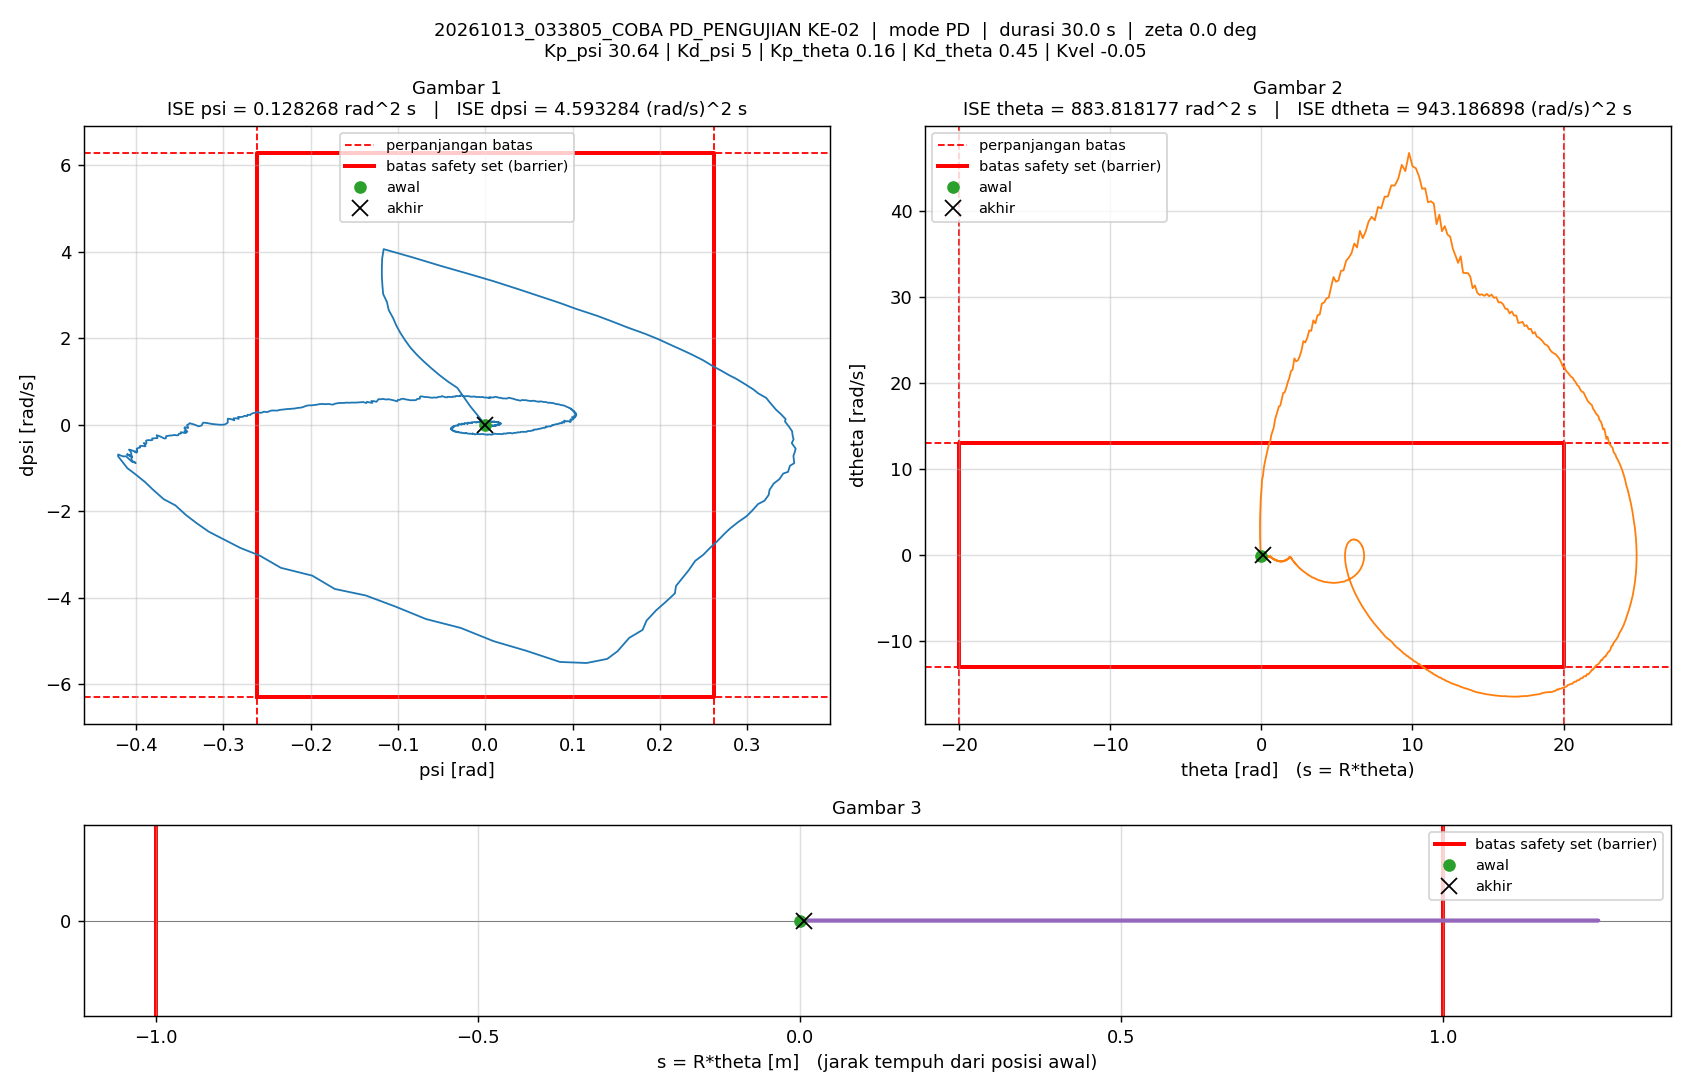

Data behind this chart, as committed beside it:
t_s, theta_rad, dtheta_rad_s, psi_rad, dpsi_rad_s, error_theta, error_dtheta, error_psi, error_dpsi, u_PD_Nm, u_Nm, status_cbf, dorong_N, ISE_theta, ISE_dtheta, ISE_psi, ISE_dpsi, Kp_psi, Kd_psi, Kp_theta, Kd_theta, Kvel, Alpha_1, Alpha_2
0.005, 0.008443, -0.03892, -2.1518128e-05, -0.001235, -0.008443, 0.03892, 2.1518128e-05, 0.001235, -0.02299, -0.02299, -, 11.5, 3.5639805e-07, 7.572151e-06, 2.3151491e-12, 7.6213471e-09, 30.64, 5, 0.16, 0.45, -0.05, 25.67, 24.66
0.01, -0.01069, -0.1979, -0.01722, 0.4244, 0.01069, 0.1979, 0.01722, -0.4244, 1.504, 1.5, -, 11.5, 9.2829975e-07, 0.0002033, 1.4822065e-06, 0.0009008, 30.64, 5, 0.16, 0.45, -0.05, 25.67, 24.66
0.015, -0.03058, -0.3597, -0.03221, 0.8547, 0.03058, 0.3597, 0.03221, -0.8547, 3.12, 1.5, -, 11.5, 5.6033794e-06, 0.0008501, 6.6710696e-06, 0.004553, 30.64, 5, 0.16, 0.45, -0.05, 25.67, 24.66
0.02, -0.04627, 0.1635, -0.04297, 1, 0.04627, -0.1635, 0.04297, -1, 3.752, 1.5, -, 11.5, 1.6307799e-05, 0.0009837, 1.5902338e-05, 0.009558, 30.64, 5, 0.16, 0.45, -0.05, 25.67, 24.66
0.025, -0.05937, 0.6939, -0.05301, 1.156, 0.05937, -0.6939, 0.05301, -1.156, 4.456, 1.5, -, 11.5, 3.3931843e-05, 0.003391, 2.9952474e-05, 0.01623, 30.64, 5, 0.16, 0.45, -0.05, 25.67, 24.66
0.03, -0.06973, 1.198, -0.06212, 1.311, 0.06973, -1.198, 0.06212, -1.311, 5.179, 1.5, -, 11.5, 5.8243579e-05, 0.01056, 4.9246037e-05, 0.02483, 30.64, 5, 0.16, 0.45, -0.05, 25.67, 24.66
0.035, -0.07791, 1.702, -0.07077, 1.468, 0.07791, -1.702, 0.07077, -1.468, 5.924, 1.5, -, 11.5, 8.859399e-05, 0.02504, 7.4289661e-05, 0.0356, 30.64, 5, 0.16, 0.45, -0.05, 25.67, 24.66
0.04, -0.08363, 2.17, -0.07864, 1.622, 0.08363, -2.17, 0.07864, -1.622, 6.665, 1.5, -, 11.5, 0.0001236, 0.04858, 0.0001052, 0.04876, 30.64, 5, 0.16, 0.45, -0.05, 25.67, 24.66
0.045, -0.08713, 2.702, -0.08598, 1.786, 0.08713, -2.702, 0.08598, -1.786, 7.5, 1.5, -, 11.5, 0.0001615, 0.08508, 0.0001422, 0.06472, 30.64, 5, 0.16, 0.45, -0.05, 25.67, 24.66
0.05, -0.08756, 3.211, -0.09198, 1.955, 0.08756, -3.211, 0.09198, -1.955, 8.389, 1.5, -, 11.5, 0.0001999, 0.1366, 0.0001845, 0.08383, 30.64, 5, 0.16, 0.45, -0.05, 25.67, 24.66
0.055, -0.08583, 3.7, -0.09748, 2.127, 0.08583, -3.7, 0.09748, -2.127, 9.297, 1.5, -, 11.5, 0.0002367, 0.2051, 0.000232, 0.1064, 30.64, 5, 0.16, 0.45, -0.05, 25.67, 24.66
0.06, -0.08161, 4.184, -0.1021, 2.297, 0.08161, -4.184, 0.1021, -2.297, 10.23, 1.5, -, 11.5, 0.00027, 0.2926, 0.0002841, 0.1328, 30.64, 5, 0.16, 0.45, -0.05, 25.67, 24.66
0.065, -0.07501, 4.666, -0.1059, 2.473, 0.07501, -4.666, 0.1059, -2.473, 11.21, 1.5, -, 11.5, 0.0002981, 0.4015, 0.0003401, 0.1634, 30.64, 5, 0.16, 0.45, -0.05, 25.67, 24.66
0.07, -0.06797, 5.153, -0.1107, 2.651, 0.06797, -5.153, 0.1107, -2.651, 12.17, 1.5, -, 11.5, 0.0003212, 0.5342, 0.0004014, 0.1985, 30.64, 5, 0.16, 0.45, -0.05, 25.67, 24.66
0.075, -0.05662, 5.628, -0.1128, 2.841, 0.05662, -5.628, 0.1128, -2.841, 13.27, 1.5, -, 11.5, 0.0003373, 0.6926, 0.000465, 0.2389, 30.64, 5, 0.16, 0.45, -0.05, 25.67, 24.66
0.08, -0.04608, 6.12, -0.1171, 3.023, 0.04608, -6.12, 0.1171, -3.023, 14.27, 1.5, -, 11.5, 0.0003479, 0.8799, 0.0005336, 0.2846, 30.64, 5, 0.16, 0.45, -0.05, 25.67, 24.66
0.085, -0.03051, 6.668, -0.118, 3.231, 0.03051, -6.668, 0.118, -3.231, 15.53, 1.5, -, 11.5, 0.0003525, 1.102, 0.0006032, 0.3368, 30.64, 5, 0.16, 0.45, -0.05, 25.67, 24.66
0.09, -0.01338, 7.129, -0.1186, 3.425, 0.01338, -7.129, 0.1186, -3.425, 16.7, 1.5, -, 11.5, 0.0003534, 1.356, 0.0006736, 0.3954, 30.64, 5, 0.16, 0.45, -0.05, 25.67, 24.66
0.095, 0.005727, 7.522, -0.1186, 3.615, -0.005727, -7.522, 0.1186, -3.615, 17.83, 1.5, -, 11.5, 0.0003536, 1.639, 0.0007439, 0.4608, 30.64, 5, 0.16, 0.45, -0.05, 25.67, 24.66
0.1, 0.0266, 7.971, -0.1183, 3.835, -0.0266, -7.971, 0.1183, -3.835, 19.14, 1.5, -, 11.5, 0.0003571, 1.957, 0.0008138, 0.5343, 30.64, 5, 0.16, 0.45, -0.05, 25.67, 24.66
0.105, 0.05035, 8.78, -0.1165, 4.06, -0.05035, -8.78, 0.1165, -4.06, 20.69, 1.5, -, 0, 0.0003698, 2.342, 0.0008818, 0.6168, 30.64, 5, 0.16, 0.45, -0.05, 25.67, 24.66
0.11, 0.1087, 9.217, -0.08273, 3.866, -0.1087, -9.217, 0.08273, -3.866, 20.96, 1.5, -, 0, 0.0004289, 2.767, 0.000916, 0.6915, 30.64, 5, 0.16, 0.45, -0.05, 25.67, 24.66
0.115, 0.1702, 10.17, -0.05153, 3.675, -0.1702, -10.17, 0.05153, -3.675, 21.4, 1.5, -, 0, 0.0005737, 3.284, 0.0009292, 0.7591, 30.64, 5, 0.16, 0.45, -0.05, 25.67, 24.66
0.12, 0.2347, 10.8, -0.0207, 3.497, -0.2347, -10.8, 0.0207, -3.497, 21.75, 1.5, -, 0, 0.0008492, 3.867, 0.0009314, 0.8202, 30.64, 5, 0.16, 0.45, -0.05, 25.67, 24.66
0.125, 0.3017, 11.37, 0.008675, 3.323, -0.3017, -11.37, -0.008675, -3.323, 22.04, 1.5, -, 0, 0.001304, 4.513, 0.0009318, 0.8754, 30.64, 5, 0.16, 0.45, -0.05, 25.67, 24.66
0.13, 0.3713, 11.89, 0.03695, 3.14, -0.3713, -11.89, -0.03695, -3.14, 22.24, 1.5, -, 0, 0.001994, 5.219, 0.0009386, 0.9247, 30.64, 5, 0.16, 0.45, -0.05, 25.67, 24.66
0.135, 0.4384, 12.37, 0.05865, 2.993, -0.4384, -12.37, -0.05865, -2.993, 22.4, 1.5, -, 0, 0.002955, 5.984, 0.0009558, 0.9695, 30.64, 5, 0.16, 0.45, -0.05, 25.67, 24.66
0.14, 0.5134, 12.98, 0.08459, 2.821, -0.5134, -12.98, -0.08459, -2.821, 22.62, 1.5, -, 0, 0.004272, 6.826, 0.0009916, 1.009, 30.64, 5, 0.16, 0.45, -0.05, 25.67, 24.66
0.145, 0.5851, 13.22, 0.1039, 2.679, -0.5851, -13.22, -0.1039, -2.679, 22.62, 1.5, -, 0, 0.005984, 7.7, 0.001046, 1.045, 30.64, 5, 0.16, 0.45, -0.05, 25.67, 24.66
0.15, 0.6652, 13.98, 0.1281, 2.518, -0.6652, -13.98, -0.1281, -2.518, 22.91, 1.5, -, 0, 0.008197, 8.678, 0.001128, 1.077, 30.64, 5, 0.16, 0.45, -0.05, 25.67, 24.66
0.155, 0.7415, 14.39, 0.1451, 2.389, -0.7415, -14.39, -0.1451, -2.389, 22.99, 1.5, -, 0, 0.01095, 9.714, 0.001233, 1.105, 30.64, 5, 0.16, 0.45, -0.05, 25.67, 24.66
0.16, 0.8222, 14.83, 0.1628, 2.249, -0.8222, -14.83, -0.1628, -2.249, 23.04, 1.5, -, 0, 0.01433, 10.81, 0.001365, 1.131, 30.64, 5, 0.16, 0.45, -0.05, 25.67, 24.66
0.165, 0.9087, 15.77, 0.1832, 2.101, -0.9087, -15.77, -0.1832, -2.101, 23.36, 1.5, -, 0, 0.01845, 12.06, 0.001533, 1.153, 30.64, 5, 0.16, 0.45, -0.05, 25.67, 24.66
0.17, 0.9922, 16.28, 0.1979, 1.98, -0.9922, -16.28, -0.1979, -1.98, 23.45, 1.5, -, 0, 0.02338, 13.38, 0.001729, 1.172, 30.64, 5, 0.16, 0.45, -0.05, 25.67, 24.66
0.175, 1.078, 16.79, 0.2119, 1.849, -1.078, -16.79, -0.2119, -1.849, 23.47, 1.5, -, 0, 0.02919, 14.79, 0.001953, 1.189, 30.64, 5, 0.16, 0.45, -0.05, 25.67, 24.66
0.18, 1.167, 17.31, 0.2246, 1.735, -1.167, -17.31, -0.2246, -1.735, 23.53, 1.5, -, 0, 0.036, 16.29, 0.002206, 1.205, 30.64, 5, 0.16, 0.45, -0.05, 25.67, 24.66
0.185, 1.257, 17.39, 0.2361, 1.627, -1.257, -17.39, -0.2361, -1.627, 23.39, 1.5, -, 0, 0.0439, 17.8, 0.002484, 1.218, 30.64, 5, 0.16, 0.45, -0.05, 25.67, 24.66
0.19, 1.352, 18.13, 0.249, 1.495, -1.352, -18.13, -0.249, -1.495, 23.48, 1.5, -, 0, 0.05304, 19.45, 0.002794, 1.229, 30.64, 5, 0.16, 0.45, -0.05, 25.67, 24.66
0.195, 1.449, 18.88, 0.2611, 1.347, -1.449, -18.88, -0.2611, -1.347, 23.46, 1.5, -, 0, 0.06355, 21.23, 0.003135, 1.238, 30.64, 5, 0.16, 0.45, -0.05, 25.67, 24.66
0.2, 1.546, 18.94, 0.2695, 1.257, -1.546, -18.94, -0.2695, -1.257, 23.31, 1.5, -, 0, 0.07549, 23.02, 0.003498, 1.246, 30.64, 5, 0.16, 0.45, -0.05, 25.67, 24.66
0.205, 1.646, 19.43, 0.2788, 1.149, -1.646, -19.43, -0.2788, -1.149, 23.3, 1.5, -, 0, 0.08903, 24.91, 0.003887, 1.253, 30.64, 5, 0.16, 0.45, -0.05, 25.67, 24.66
0.21, 1.748, 20.1, 0.2871, 1.064, -1.748, -20.1, -0.2871, -1.064, 23.44, 1.5, -, 0, 0.1043, 26.93, 0.004299, 1.258, 30.64, 5, 0.16, 0.45, -0.05, 25.67, 24.66
0.215, 1.855, 20.62, 0.2973, 0.9389, -1.855, -20.62, -0.2973, -0.9389, 23.38, 1.5, -, 0, 0.1215, 29.05, 0.004741, 1.263, 30.64, 5, 0.16, 0.45, -0.05, 25.67, 24.66
0.22, 1.965, 21.42, 0.3069, 0.8161, -1.965, -21.42, -0.3069, -0.8161, 23.44, 1.5, -, 0, 0.1408, 31.35, 0.005212, 1.266, 30.64, 5, 0.16, 0.45, -0.05, 25.67, 24.66
0.225, 2.072, 21.58, 0.3121, 0.7306, -2.072, -21.58, -0.3121, -0.7306, 23.26, 1.5, -, 0, 0.1623, 33.68, 0.005699, 1.269, 30.64, 5, 0.16, 0.45, -0.05, 25.67, 24.66
0.23, 2.189, 22.9, 0.3215, 0.622, -2.189, -22.9, -0.3215, -0.622, 23.62, 1.5, -, 0, 0.1862, 36.3, 0.006216, 1.271, 30.64, 5, 0.16, 0.45, -0.05, 25.67, 24.66
0.235, 2.3, 22.56, 0.3247, 0.54, -2.3, -22.56, -0.3247, -0.54, 23.17, 1.5, -, 0, 0.2127, 38.84, 0.006743, 1.272, 30.64, 5, 0.16, 0.45, -0.05, 25.67, 24.66
0.24, 2.417, 22.66, 0.3288, 0.4441, -2.417, -22.66, -0.3288, -0.4441, 22.88, 1.5, -, 0, 0.2419, 41.41, 0.007284, 1.273, 30.64, 5, 0.16, 0.45, -0.05, 25.67, 24.66
0.245, 2.536, 23.11, 0.3325, 0.3542, -2.536, -23.11, -0.3325, -0.3542, 22.76, 1.5, -, 0, 0.2741, 44.08, 0.007837, 1.274, 30.64, 5, 0.16, 0.45, -0.05, 25.67, 24.66
0.25, 2.659, 23.81, 0.3388, 0.238, -2.659, -23.81, -0.3388, -0.238, 22.71, 1.5, -, 0, 0.3094, 46.91, 0.008411, 1.274, 30.64, 5, 0.16, 0.45, -0.05, 25.67, 24.66
0.255, 2.785, 24.9, 0.3437, 0.1315, -2.785, -24.9, -0.3437, -0.1315, 22.84, 1.5, -, 0, 0.3482, 50.01, 0.009001, 1.274, 30.64, 5, 0.16, 0.45, -0.05, 25.67, 24.66
0.26, 2.907, 24.73, 0.3429, 0.07935, -2.907, -24.73, -0.3429, -0.07935, 22.5, 1.5, -, 0, 0.3905, 53.07, 0.009589, 1.274, 30.64, 5, 0.16, 0.45, -0.05, 25.67, 24.66
0.265, 3.04, 25.27, 0.3475, -0.04105, -3.04, -25.27, -0.3475, 0.04105, 22.3, 1.5, -, 0, 0.4367, 56.27, 0.01019, 1.274, 30.64, 5, 0.16, 0.45, -0.05, 25.67, 24.66
0.27, 3.174, 26.15, 0.3511, -0.1465, -3.174, -26.15, -0.3511, 0.1465, 22.3, 1.5, -, 0, 0.4871, 59.69, 0.01081, 1.274, 30.64, 5, 0.16, 0.45, -0.05, 25.67, 24.66
0.275, 3.306, 26.1, 0.3518, -0.2599, -3.306, -26.1, -0.3518, 0.2599, 21.75, 1.5, -, 0, 0.5417, 63.09, 0.01143, 1.274, 30.64, 5, 0.16, 0.45, -0.05, 25.67, 24.66
0.28, 3.442, 27.32, 0.3528, -0.3348, -3.442, -27.32, -0.3528, 0.3348, 21.98, 1.5, -, 0, 0.6009, 66.82, 0.01205, 1.275, 30.64, 5, 0.16, 0.45, -0.05, 25.67, 24.66
0.285, 3.578, 26.97, 0.3508, -0.4219, -3.578, -26.97, -0.3508, 0.4219, 21.35, 1.5, -, 0, 0.6649, 70.46, 0.01267, 1.276, 30.64, 5, 0.16, 0.45, -0.05, 25.67, 24.66
0.29, 3.724, 27.91, 0.3552, -0.5526, -3.724, -27.91, -0.3552, 0.5526, 21.28, 1.5, -, 0, 0.7343, 74.36, 0.0133, 1.277, 30.64, 5, 0.16, 0.45, -0.05, 25.67, 24.66
0.295, 3.866, 27.99, 0.3537, -0.6561, -3.866, -27.99, -0.3537, 0.6561, 20.77, 1.5, -, 0, 0.809, 78.27, 0.01392, 1.28, 30.64, 5, 0.16, 0.45, -0.05, 25.67, 24.66
0.3, 4.011, 29.27, 0.3526, -0.7161, -4.011, -29.27, -0.3526, 0.7161, 21.04, 1.5, -, 0, 0.8894, 82.56, 0.01454, 1.282, 30.64, 5, 0.16, 0.45, -0.05, 25.67, 24.66
... 5,940 more rows
